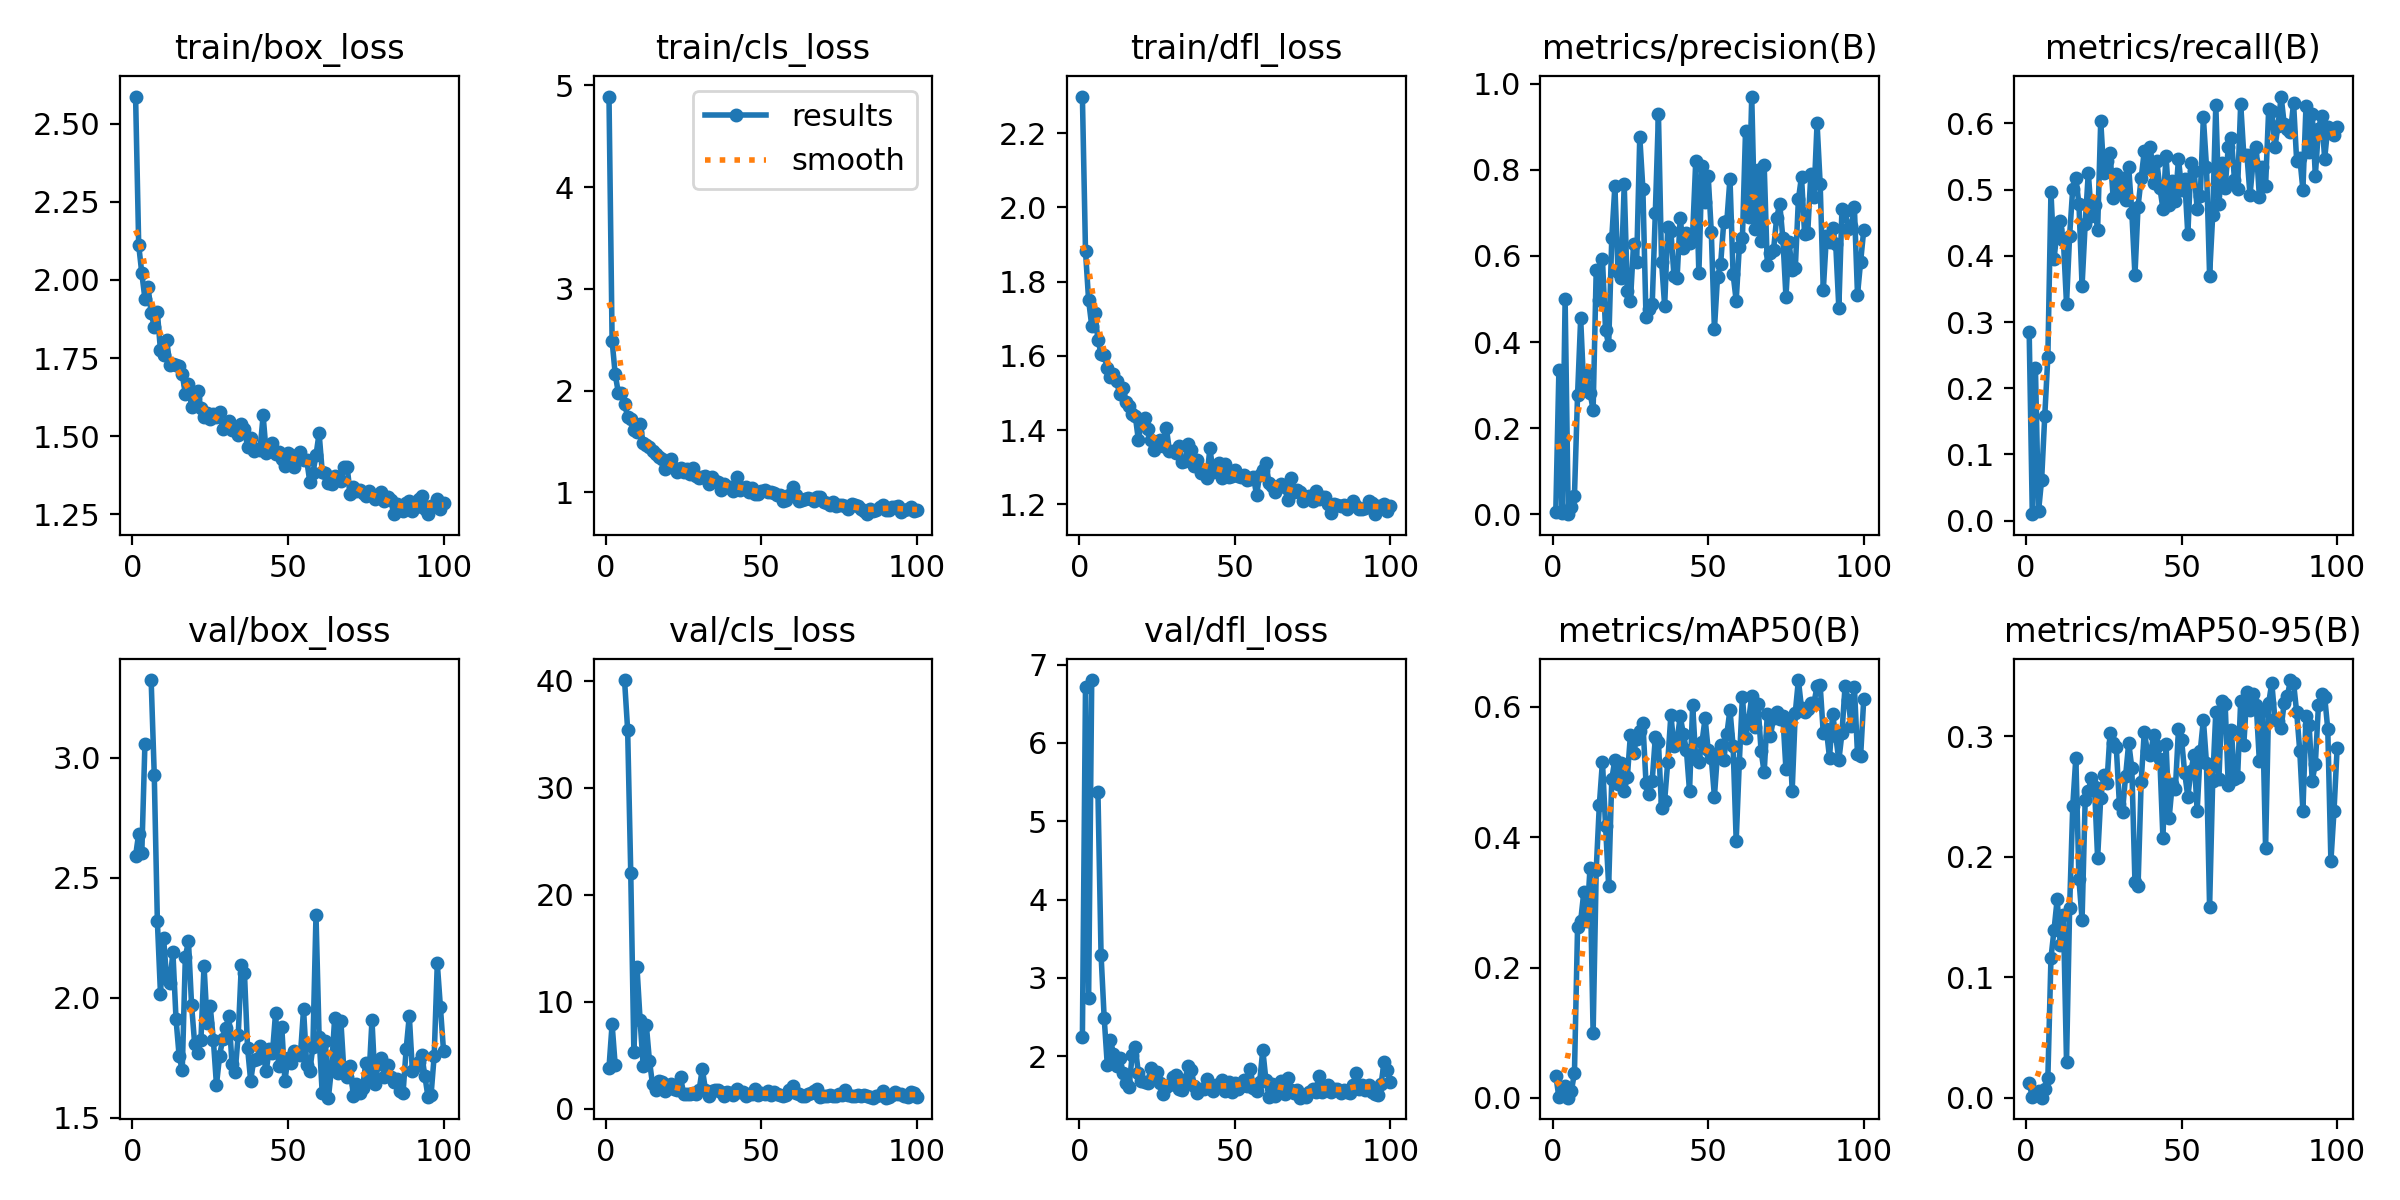

Data behind this chart, as committed beside it:
epoch, time, train/box_loss, train/cls_loss, train/dfl_loss, metrics/precision(B), metrics/recall(B), metrics/mAP50(B), metrics/mAP50-95(B), val/box_loss, val/cls_loss, val/dfl_loss, lr/pg0, lr/pg1, lr/pg2
1, 15.65, 2.587, 4.89, 2.298, 0.00504, 0.2843, 0.03422, 0.01259, 2.592, 3.819, 2.244, 0.0829, 0.0009, 0.0009
2, 24.48, 2.111, 2.491, 1.882, 0.3348, 0.0098, 0.00094, 0.00037, 2.684, 7.877, 6.709, 0.06485, 0.001846, 0.001846
3, 32.87, 2.021, 2.16, 1.75, 0.00411, 0.2312, 0.00785, 0.00213, 2.605, 4.029, 2.743, 0.04679, 0.002789, 0.002789
4, 41.21, 1.94, 1.982, 1.681, 0.5, 0.01389, 0.01788, 0.00547, 3.059, inf, 6.803, 0.02873, 0.003728, 0.003728
5, 51.28, 1.978, 1.979, 1.716, 0.0004, 0.06209, 0.00023, 8e-05, nan, nan, nan, 0.01066, 0.004663, 0.004663
6, 59.64, 1.895, 1.87, 1.644, 0.01687, 0.1577, 0.0101, 0.00697, 3.324, 40.06, 5.373, 0.004951, 0.004951, 0.004951
7, 67.19, 1.849, 1.746, 1.606, 0.04329, 0.2475, 0.0383, 0.01626, 2.929, 35.38, 3.298, 0.004941, 0.004941, 0.004941
8, 74.61, 1.896, 1.723, 1.603, 0.2773, 0.4963, 0.2618, 0.1161, 2.32, 21.98, 2.494, 0.004931, 0.004931, 0.004931
9, 82.2, 1.774, 1.615, 1.567, 0.4546, 0.3957, 0.2715, 0.1397, 2.018, 5.241, 1.891, 0.004921, 0.004921, 0.004921
10, 89.79, 1.758, 1.595, 1.544, 0.2897, 0.4397, 0.3152, 0.165, 2.249, 13.21, 2.209, 0.004911, 0.004911, 0.004911
11, 97.23, 1.806, 1.672, 1.551, 0.3285, 0.452, 0.2708, 0.1267, 2.077, 8.263, 2.031, 0.004901, 0.004901, 0.004901
12, 104.7, 1.729, 1.487, 1.532, 0.2826, 0.4232, 0.3529, 0.1519, 2.063, 3.95, 1.881, 0.004891, 0.004891, 0.004891
13, 112.3, 1.73, 1.463, 1.496, 0.2427, 0.3274, 0.09888, 0.02993, 2.189, 7.803, 1.975, 0.004881, 0.004881, 0.004881
14, 119.4, 1.728, 1.451, 1.514, 0.5681, 0.4306, 0.3502, 0.1575, 1.911, 4.484, 1.788, 0.004871, 0.004871, 0.004871
15, 126.5, 1.725, 1.403, 1.477, 0.4975, 0.5015, 0.4493, 0.2421, 1.757, 2.246, 1.657, 0.004861, 0.004861, 0.004861
16, 133.6, 1.699, 1.38, 1.465, 0.593, 0.517, 0.5161, 0.2825, 1.698, 1.687, 1.604, 0.004851, 0.004851, 0.004851
17, 140.6, 1.634, 1.347, 1.444, 0.4277, 0.4781, 0.4172, 0.1814, 2.172, 2.552, 2.012, 0.004842, 0.004842, 0.004842
18, 147.6, 1.666, 1.332, 1.439, 0.3932, 0.3547, 0.3252, 0.148, 2.235, 2.521, 2.114, 0.004832, 0.004832, 0.004832
19, 154.5, 1.592, 1.234, 1.373, 0.6416, 0.4481, 0.489, 0.2473, 1.97, 1.649, 1.786, 0.004822, 0.004822, 0.004822
20, 161.3, 1.623, 1.281, 1.423, 0.7621, 0.5252, 0.5189, 0.2547, 1.807, 1.915, 1.688, 0.004812, 0.004812, 0.004812
21, 168.4, 1.644, 1.328, 1.432, 0.5617, 0.4608, 0.4822, 0.2656, 1.768, 2.325, 1.669, 0.004802, 0.004802, 0.004802
22, 175.4, 1.589, 1.237, 1.402, 0.5478, 0.4761, 0.5137, 0.2581, 1.822, 1.826, 1.664, 0.004792, 0.004792, 0.004792
23, 182.3, 1.561, 1.203, 1.373, 0.7657, 0.4396, 0.4705, 0.1991, 2.134, 1.721, 1.847, 0.004782, 0.004782, 0.004782
24, 189.2, 1.574, 1.241, 1.346, 0.519, 0.6038, 0.4924, 0.2493, 1.895, 2.93, 1.766, 0.004772, 0.004772, 0.004772
25, 196.1, 1.553, 1.197, 1.361, 0.4952, 0.5243, 0.5574, 0.2677, 1.964, 1.385, 1.793, 0.004762, 0.004762, 0.004762
26, 203.1, 1.571, 1.234, 1.372, 0.6273, 0.5435, 0.5295, 0.2617, 1.825, 1.33, 1.656, 0.004752, 0.004752, 0.004752
27, 210.1, 1.561, 1.183, 1.357, 0.5853, 0.5545, 0.5511, 0.3033, 1.637, 1.384, 1.518, 0.004743, 0.004743, 0.004743
28, 217, 1.576, 1.242, 1.405, 0.8767, 0.4878, 0.5625, 0.2943, 1.757, 1.496, 1.609, 0.004733, 0.004733, 0.004733
29, 224, 1.524, 1.159, 1.343, 0.7557, 0.5231, 0.5752, 0.2912, 1.828, 1.395, 1.637, 0.004723, 0.004723, 0.004723
30, 231.1, 1.531, 1.146, 1.345, 0.4573, 0.4951, 0.4838, 0.244, 1.874, 1.757, 1.731, 0.004713, 0.004713, 0.004713
31, 238, 1.547, 1.153, 1.339, 0.4771, 0.5182, 0.4656, 0.2374, 1.925, 3.727, 1.755, 0.004703, 0.004703, 0.004703
32, 244.9, 1.52, 1.163, 1.358, 0.4877, 0.4845, 0.4868, 0.2674, 1.726, 1.759, 1.582, 0.004693, 0.004693, 0.004693
33, 251.9, 1.521, 1.08, 1.314, 0.7001, 0.5334, 0.5534, 0.2946, 1.689, 1.176, 1.57, 0.004683, 0.004683, 0.004683
34, 258.8, 1.503, 1.148, 1.316, 0.9288, 0.4653, 0.5461, 0.2739, 1.846, 1.591, 1.703, 0.004673, 0.004673, 0.004673
35, 265.8, 1.539, 1.109, 1.362, 0.5867, 0.3707, 0.4444, 0.179, 2.137, 1.685, 1.875, 0.004663, 0.004663, 0.004663
36, 272.8, 1.522, 1.104, 1.347, 0.4834, 0.4743, 0.4563, 0.176, 2.103, 1.739, 1.82, 0.004653, 0.004653, 0.004653
37, 279.7, 1.465, 1.025, 1.304, 0.6668, 0.517, 0.5159, 0.2624, 1.791, 1.519, 1.626, 0.004644, 0.004644, 0.004644
38, 286.6, 1.495, 1.088, 1.318, 0.6582, 0.5582, 0.5872, 0.3038, 1.655, 1.162, 1.527, 0.004634, 0.004634, 0.004634
39, 293.7, 1.454, 1.054, 1.285, 0.5528, 0.5329, 0.5401, 0.2875, 1.741, 1.509, 1.583, 0.004624, 0.004624, 0.004624
40, 300.5, 1.458, 1.05, 1.292, 0.5489, 0.5637, 0.5488, 0.2844, 1.745, 1.404, 1.576, 0.004614, 0.004614, 0.004614
41, 308, 1.455, 1.018, 1.27, 0.6887, 0.5099, 0.5853, 0.3015, 1.799, 1.232, 1.714, 0.004604, 0.004604, 0.004604
42, 315.7, 1.566, 1.148, 1.351, 0.618, 0.5437, 0.5591, 0.2923, 1.761, 1.789, 1.6, 0.004594, 0.004594, 0.004594
43, 322.8, 1.447, 1.027, 1.287, 0.6542, 0.503, 0.5334, 0.2816, 1.695, 1.548, 1.561, 0.004584, 0.004584, 0.004584
44, 329.7, 1.46, 1.041, 1.292, 0.6308, 0.4712, 0.4707, 0.2156, 1.787, 1.566, 1.637, 0.004574, 0.004574, 0.004574
45, 336.7, 1.478, 1.053, 1.31, 0.6507, 0.5512, 0.603, 0.2937, 1.77, 1.194, 1.615, 0.004564, 0.004564, 0.004564
46, 343.5, 1.442, 1.009, 1.272, 0.8204, 0.4771, 0.5194, 0.2324, 1.937, 1.403, 1.696, 0.004555, 0.004555, 0.004555
47, 350.5, 1.448, 1.041, 1.309, 0.5592, 0.5122, 0.5154, 0.2606, 1.718, 1.354, 1.56, 0.004545, 0.004545, 0.004545
48, 357.5, 1.428, 0.9847, 1.272, 0.8075, 0.4828, 0.5455, 0.2564, 1.877, 1.859, 1.676, 0.004535, 0.004535, 0.004535
49, 364.3, 1.405, 0.9837, 1.275, 0.7259, 0.5468, 0.5825, 0.3059, 1.653, 1.222, 1.545, 0.004525, 0.004525, 0.004525
50, 371.3, 1.446, 1.01, 1.294, 0.7854, 0.5, 0.5333, 0.2969, 1.751, 1.455, 1.663, 0.004515, 0.004515, 0.004515
51, 378.2, 1.439, 1.025, 1.276, 0.6547, 0.5155, 0.5213, 0.2697, 1.728, 1.358, 1.58, 0.004505, 0.004505, 0.004505
52, 385.1, 1.401, 1.006, 1.275, 0.4296, 0.4323, 0.4624, 0.25, 1.779, 1.628, 1.616, 0.004495, 0.004495, 0.004495
53, 392, 1.433, 1.002, 1.279, 0.5518, 0.5398, 0.5293, 0.2714, 1.771, 1.293, 1.693, 0.004485, 0.004485, 0.004485
54, 399, 1.448, 0.991, 1.267, 0.5815, 0.5288, 0.542, 0.2847, 1.763, 1.514, 1.621, 0.004475, 0.004475, 0.004475
55, 406, 1.425, 0.9786, 1.269, 0.6776, 0.4708, 0.5182, 0.238, 1.952, 1.389, 1.831, 0.004465, 0.004465, 0.004465
56, 413.5, 1.425, 0.9762, 1.274, 0.681, 0.4899, 0.5585, 0.288, 1.722, 1.307, 1.597, 0.004456, 0.004456, 0.004456
57, 420.5, 1.354, 0.9115, 1.225, 0.7795, 0.6089, 0.5956, 0.314, 1.696, 1.155, 1.554, 0.004446, 0.004446, 0.004446
58, 427.3, 1.381, 0.9291, 1.28, 0.5578, 0.5345, 0.5401, 0.2779, 1.795, 1.303, 1.675, 0.004436, 0.004436, 0.004436
59, 434.2, 1.439, 0.9726, 1.292, 0.4957, 0.3702, 0.3943, 0.1582, 2.345, 1.692, 2.081, 0.004426, 0.004426, 0.004426
60, 441.2, 1.509, 1.051, 1.313, 0.6207, 0.4615, 0.5146, 0.2634, 1.837, 2.08, 1.697, 0.004416, 0.004416, 0.004416
... 40 more rows
